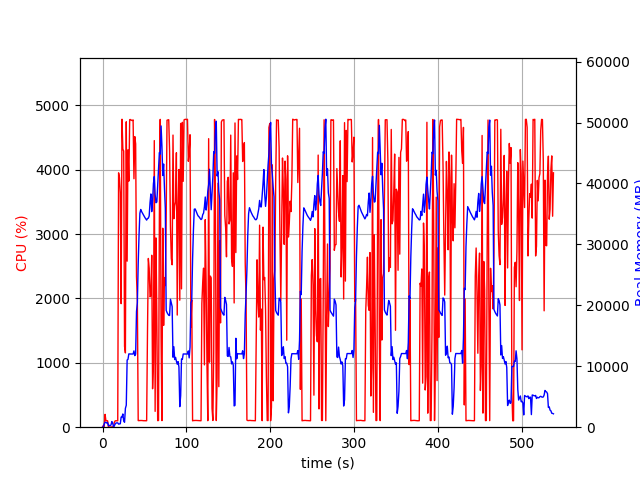

The data file committed next to this chart (first rows):
elapsed_time, nproc, cpu, mem_real, mem_virtual
3.933906555175781e-05, 1, 0.0, 8.039, 3185
1.006, 2, 28.8, 61.32, 172
2.014, 4, 12.9, 551.4, 2237
3.021, 4, 199.6, 803, 2533
4.028, 4, 100.1, 800.6, 2541
5.037, 3, 100.2, 678.9, 2096
6.045, 3, 99.3, 764.3, 2208
7.052, 3, 1.0, 247.3, 1540
8.06, 3, 3.0, 310.9, 1608
9.068, 3, 2.0, 241.4, 1507
10.08, 3, 0.0, 369.8, 1670
11.08, 7, 5.0, 926.1, 3431
12.09, 6, 5.0, 675.0, 2828
13.1, 2, 2.0, 35.29, 3239
14.11, 1, 77.4, 262.2, 1261
15.11, 1, 99.3, 526.2, 1901
16.12, 1, 100.3, 698.2, 2675
17.13, 1, 100.2, 698.2, 2675
18.13, 1, 99.3, 714.2, 3200
19.14, 1, 3952, 506.7, 6657
20.16, 1, 3880, 534, 6693
21.18, 1, 3639, 565.4, 7265
22.19, 1, 1920, 1658, 7265
23.2, 1, 4786, 1658, 7265
24.22, 1, 4322, 2170, 7265
25.24, 1, 4292, 1020, 7273
26.26, 1, 1256, 809.5, 8297
27.26, 1, 1155, 3090, 9381
28.31, 1, 4746, 3607, 9381
29.33, 1, 2580, 11026, 25585
30.34, 1, 4310, 11137, 25585
31.36, 1, 3824, 12029, 25585
32.38, 1, 4779, 12017, 25585
33.4, 1, 4781, 12015, 25585
34.42, 1, 4769, 12015, 25585
35.44, 1, 4765, 12015, 25585
36.45, 1, 4776, 12009, 25585
37.48, 1, 3861, 12521, 25585
38.49, 1, 4515, 11745, 25585
39.5, 1, 4402, 11995, 28405
40.52, 1, 2340, 19006, 41695
41.53, 1, 1966, 20398, 41695
42.53, 1, 103.2, 26859, 62175
43.54, 1, 101.3, 31586, 62175
44.55, 1, 105.2, 35110, 62175
45.56, 1, 103.2, 35732, 62175
46.56, 1, 104.3, 35400, 62175
47.57, 1, 103.2, 35144, 62175
48.58, 1, 100.3, 34864, 62175
49.59, 1, 102.3, 34599, 62175
50.59, 1, 99.2, 34395, 62175
51.6, 1, 101.1, 34198, 62175
52.61, 1, 100.1, 33987, 62175
53.62, 1, 1481, 34259, 62175
54.63, 1, 2622, 34297, 62175
55.64, 1, 2469, 34667, 62175
56.66, 1, 2026, 36861, 62175
57.68, 1, 2044, 38282, 62175
58.69, 1, 2672, 35382, 62175
59.7, 1, 597.4, 37152, 86751
... 472 more rows
